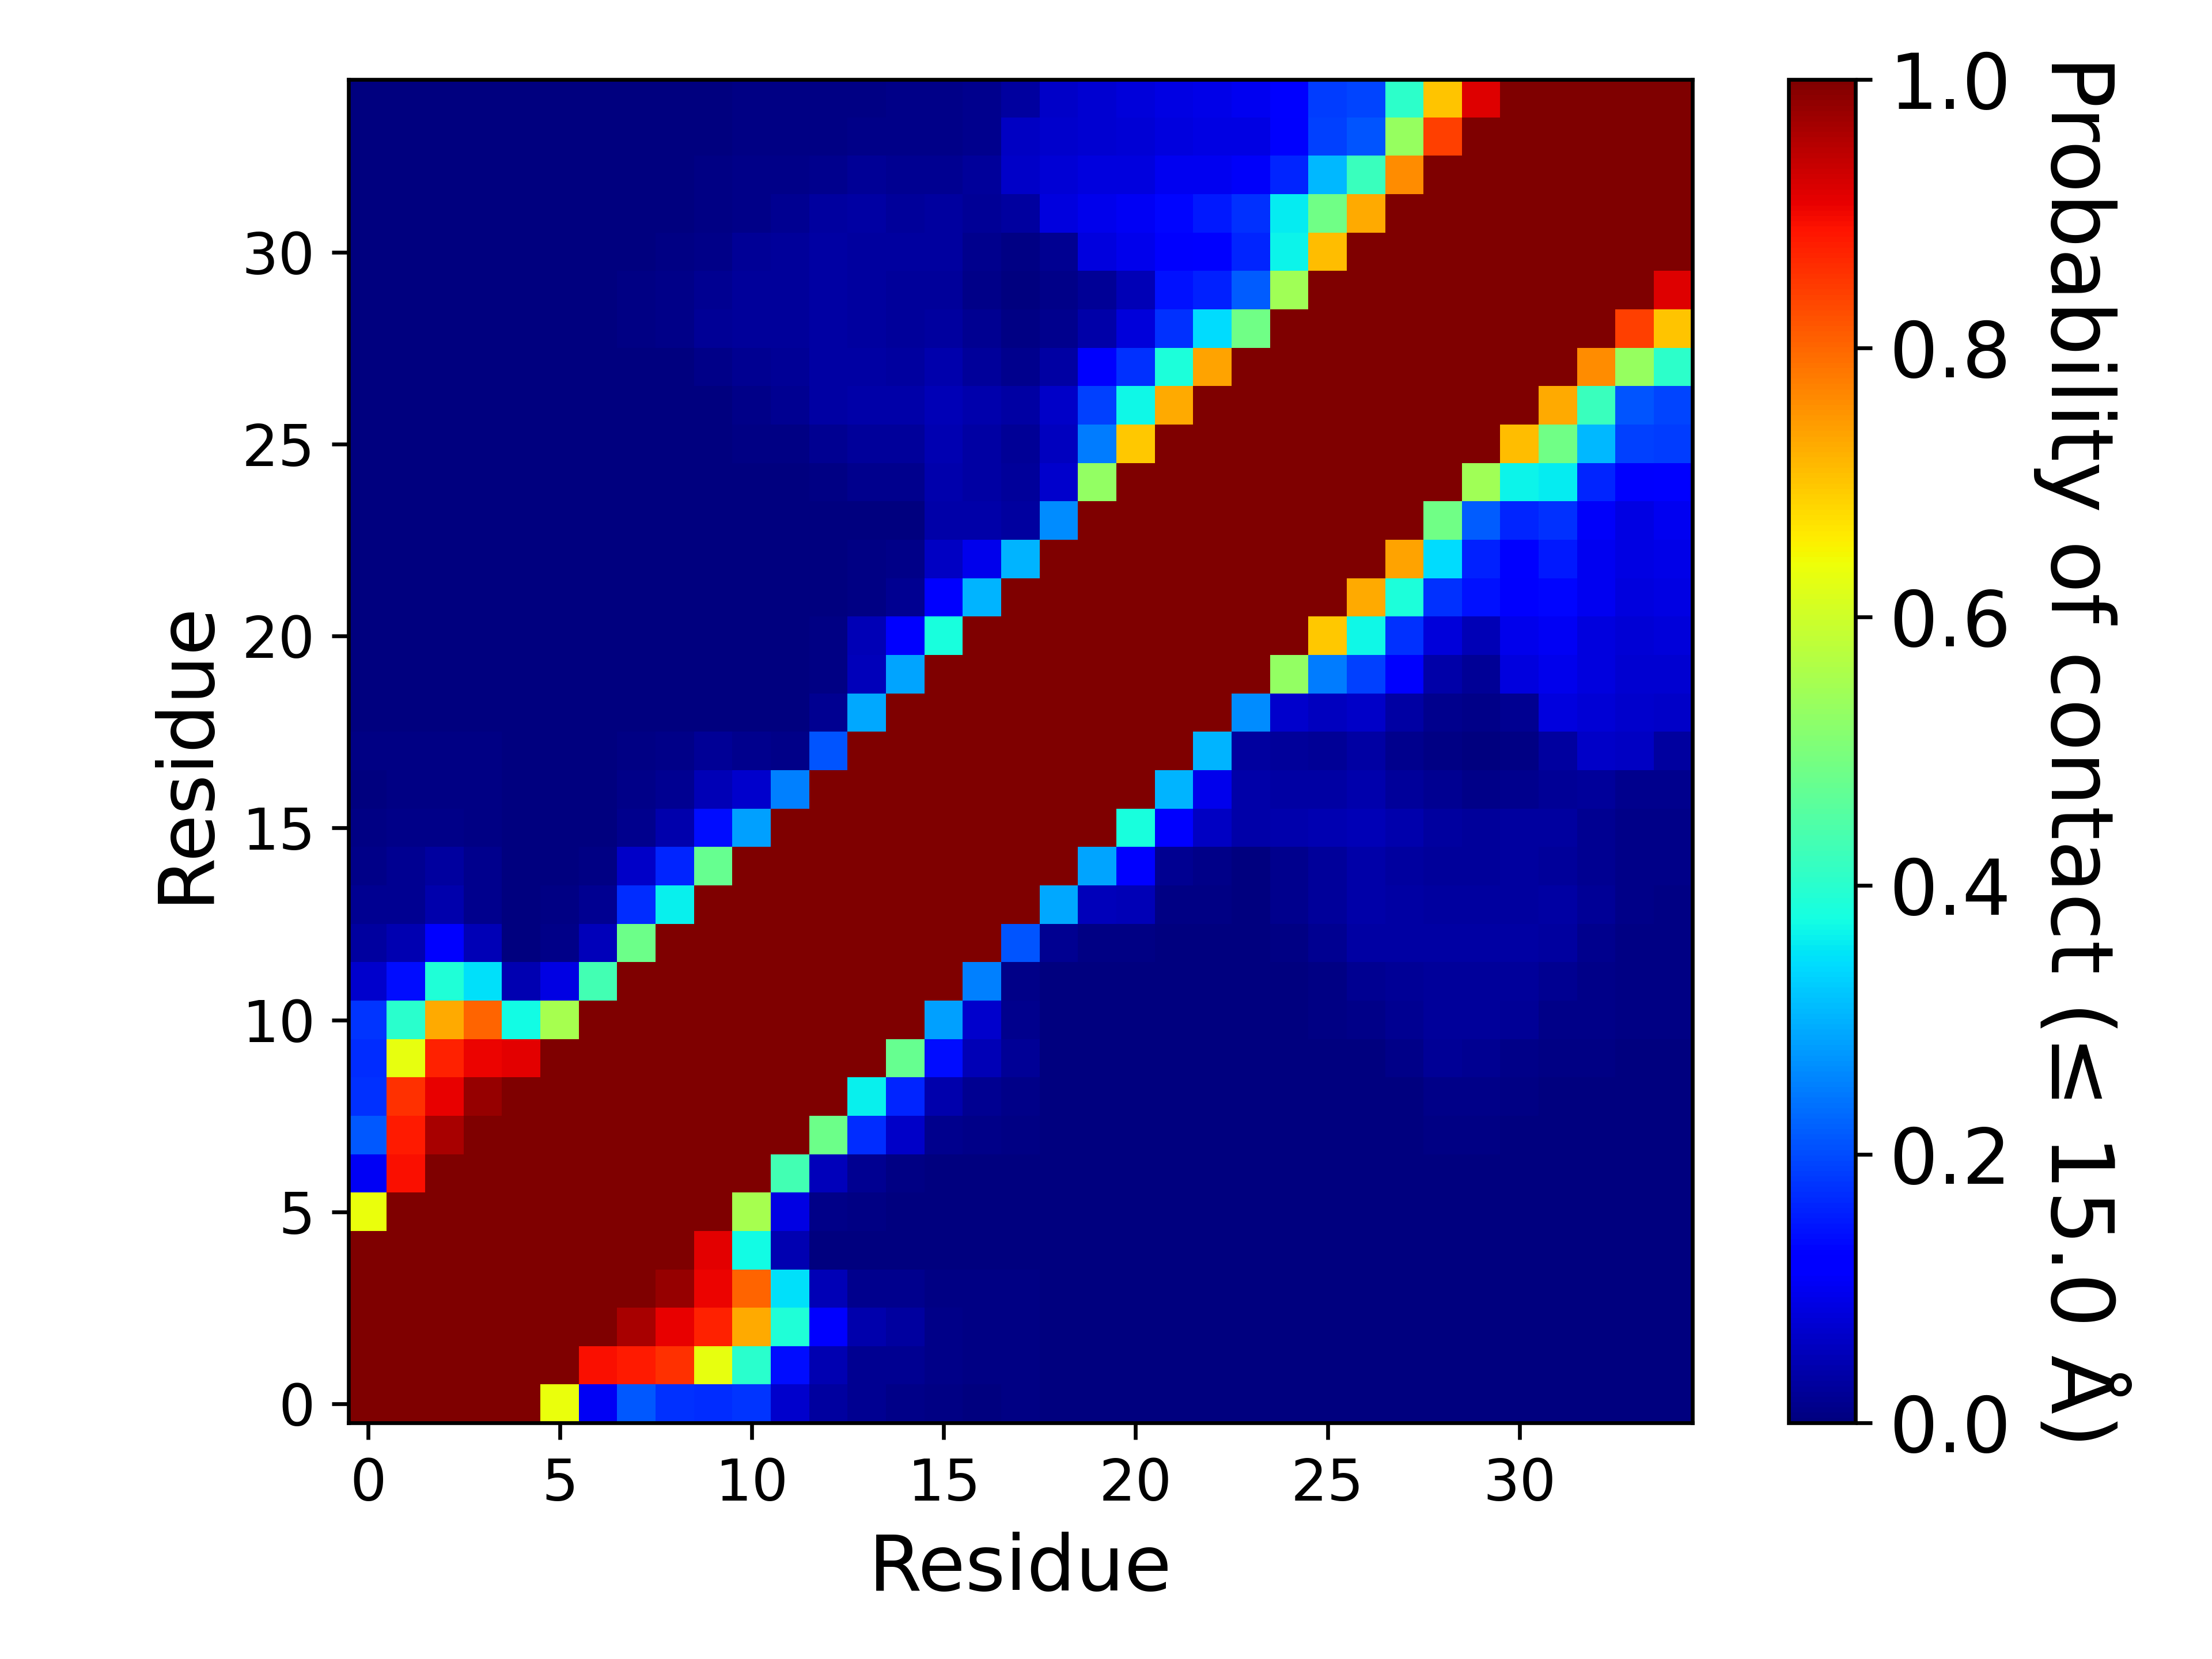

Source data for this figure (header and first rows):
, 1, 2, 3, 4, 5, 6, 7, 8, 9, 10, 11, 12, 13, 14, 15, 16, 17, 18, 19, 20, 21, 22, 23
1, 1.0, 1.0, 1.0, 1.0, 1.0, 0.6331, 0.1041, 0.2111, 0.1745, 0.1687, 0.1789, 0.06786, 0.03095, 0.01704, 0.01081, 0.00452, 0.00366, 0.00429, 0.00215, 0.00177, 0.00211, 0.0019, 0.00207
2, 1.0, 1.0, 1.0, 1.0, 1.0, 1, 0.8943, 0.8817, 0.857, 0.6316, 0.4001, 0.1389, 0.04479, 0.01944, 0.01717, 0.00789, 0.00496, 0.00571, 0.00212, 0.00105, 0.00087, 0.00029, 0.00036
3, 1.0, 1.0, 1.0, 1.0, 1.0, 1.0, 1.0, 0.9626, 0.9091, 0.8713, 0.7294, 0.39, 0.1269, 0.04064, 0.02737, 0.00906, 0.00444, 0.00437, 0.00082, 0.00022, 4.999950000499995e-05, 0.0, 3.999960000399996e-05
4, 1.0, 1.0, 1.0, 1.0, 1.0, 1.0, 1.0, 1.0, 0.9777, 0.9057, 0.8027, 0.3454, 0.05062, 0.01472, 0.0153, 0.00487, 0.00416, 0.00463, 0.00159, 0.00136, 0.00061, 9.99990000099999e-06, 9.99990000099999e-05
5, 1.0, 1.0, 1.0, 1.0, 1.0, 1.0, 1.0, 1.0, 1.0, 0.9137, 0.3746, 0.04303, 0.00361, 0.00226, 0.00067, 0.00058, 0.00081, 0.00162, 0.00067, 0.00123, 0.00089, 0.00048, 0.00075
6, 0.6331, 1, 1.0, 1.0, 1.0, 1.0, 1.0, 1.0, 1.0, 1.0, 0.5517, 0.0861, 0.00844, 0.00461, 0.00121, 0.00108, 0.00116, 0.00131, 0.0009, 0.00132, 0.00107, 0.00085, 0.00093
7, 0.1041, 0.8943, 1.0, 1.0, 1.0, 1.0, 1.0, 1.0, 1.0, 1.0, 1.0, 0.4322, 0.05386, 0.01914, 0.00628, 0.00219, 0.00159, 0.00138, 0.00084, 0.00129, 0.00047, 0.00013, 0.00017
8, 0.2111, 0.8817, 0.9626, 1.0, 1.0, 1.0, 1.0, 1.0, 1.0, 1.0, 1.0, 1.0, 0.4833, 0.17, 0.06472, 0.01534, 0.00801, 0.0047, 0.00157, 0.00186, 0.00086, 3.999960000399996e-05, 1.999980000199998e-05
9, 0.1745, 0.857, 0.9091, 0.9777, 1.0, 1.0, 1.0, 1.0, 1.0, 1.0, 1.0, 1.0, 1.0, 0.3622, 0.1635, 0.04028, 0.01614, 0.00789, 0.00096, 0.00058, 0.00012, 0.0, 0.0
10, 0.1687, 0.6316, 0.8713, 0.9057, 0.9137, 1.0, 1.0, 1.0, 1.0, 1.0, 1.0, 1.0, 1.0, 1.0, 0.4728, 0.1389, 0.04983, 0.02057, 0.00122, 0.00026, 2.999970000299997e-05, 0.0, 0.0
11, 0.1789, 0.4001, 0.7294, 0.8027, 0.3746, 0.5517, 1.0, 1.0, 1.0, 1.0, 1.0, 1.0, 1.0, 1.0, 1.0, 0.2847, 0.06957, 0.01359, 0.00042, 0.00016, 7.999920000799993e-05, 0.0, 5.999940000599994e-05
12, 0.06786, 0.1389, 0.39, 0.3454, 0.04303, 0.0861, 0.4322, 1.0, 1.0, 1.0, 1.0, 1.0, 1.0, 1.0, 1.0, 1.0, 0.2517, 0.00927, 0.00061, 0.00018, 0.00024, 0.0, 9.99990000099999e-05
13, 0.03095, 0.04479, 0.1269, 0.05062, 0.00361, 0.00844, 0.05386, 0.4833, 1.0, 1.0, 1.0, 1.0, 1.0, 1.0, 1.0, 1.0, 1.0, 0.2097, 0.0182, 0.00413, 0.00779, 0.0006, 0.0013
14, 0.01704, 0.01944, 0.04064, 0.01472, 0.00226, 0.00461, 0.01914, 0.17, 0.3622, 1.0, 1.0, 1.0, 1.0, 1.0, 1.0, 1.0, 1.0, 1.0, 0.2894, 0.0526, 0.04934, 0.00555, 0.00528
15, 0.01081, 0.01717, 0.02737, 0.0153, 0.00067, 0.00121, 0.00628, 0.06472, 0.1635, 0.4728, 1.0, 1.0, 1.0, 1.0, 1.0, 1.0, 1.0, 1.0, 1.0, 0.2889, 0.1193, 0.01594, 0.00837
16, 0.00452, 0.00789, 0.00906, 0.00487, 0.00058, 0.00108, 0.00219, 0.01534, 0.04028, 0.1389, 0.2847, 1.0, 1.0, 1.0, 1.0, 1.0, 1.0, 1.0, 1.0, 1.0, 0.3814, 0.1139, 0.0597
17, 0.00366, 0.00496, 0.00444, 0.00416, 0.00081, 0.00116, 0.00159, 0.00801, 0.01614, 0.04983, 0.06957, 0.2517, 1.0, 1.0, 1.0, 1.0, 1.0, 1.0, 1.0, 1.0, 1.0, 0.302, 0.09692
18, 0.00429, 0.00571, 0.00437, 0.00463, 0.00162, 0.00131, 0.00138, 0.0047, 0.00789, 0.02057, 0.01359, 0.00927, 0.2097, 1.0, 1.0, 1.0, 1.0, 1.0, 1.0, 1.0, 1.0, 1.0, 0.3031
19, 0.00215, 0.00212, 0.00082, 0.00159, 0.00067, 0.0009, 0.00084, 0.00157, 0.00096, 0.00122, 0.00042, 0.00061, 0.0182, 0.2894, 1.0, 1.0, 1.0, 1.0, 1.0, 1.0, 1.0, 1.0, 1.0
20, 0.00177, 0.00105, 0.00022, 0.00136, 0.00123, 0.00132, 0.00129, 0.00186, 0.00058, 0.00026, 0.00016, 0.00018, 0.00413, 0.0526, 0.2889, 1.0, 1.0, 1.0, 1.0, 1.0, 1.0, 1.0, 1.0
21, 0.00211, 0.00087, 4.999950000499995e-05, 0.00061, 0.00089, 0.00107, 0.00047, 0.00086, 0.00012, 2.999970000299997e-05, 7.999920000799993e-05, 0.00024, 0.00779, 0.04934, 0.1193, 0.3814, 1.0, 1.0, 1.0, 1.0, 1.0, 1.0, 1.0
22, 0.0019, 0.00029, 0.0, 9.99990000099999e-06, 0.00048, 0.00085, 0.00013, 3.999960000399996e-05, 0.0, 0.0, 0.0, 0.0, 0.0006, 0.00555, 0.01594, 0.1139, 0.302, 1.0, 1.0, 1.0, 1.0, 1.0, 1.0
23, 0.00207, 0.00036, 3.999960000399996e-05, 9.99990000099999e-05, 0.00075, 0.00093, 0.00017, 1.999980000199998e-05, 0.0, 0.0, 5.999940000599994e-05, 9.99990000099999e-05, 0.0013, 0.00528, 0.00837, 0.0597, 0.09692, 0.3031, 1.0, 1.0, 1.0, 1.0, 1.0
24, 0.00176, 0.00066, 1.999980000199998e-05, 0.0, 0.00011, 0.00022, 0.00018, 0.00023, 9.99990000099999e-06, 0.0, 6.999930000699993e-05, 0.00012, 0.00165, 0.00264, 0.00362, 0.03594, 0.03793, 0.02981, 0.2641, 1.0, 1.0, 1.0, 1.0
25, 0.00109, 0.00038, 0.0, 0.0, 0.00036, 0.0006, 0.00029, 0.00044, 1.999980000199998e-05, 0.00016, 0.00097, 0.00184, 0.00627, 0.01292, 0.01322, 0.04266, 0.03505, 0.02395, 0.0672, 0.531, 1.0, 1.0, 1.0
26, 0.00149, 0.00076, 0.0002, 4.999950000499995e-05, 9.99990000099999e-06, 0.00031, 8.99991000089999e-05, 7.999920000799993e-05, 0.00024, 0.00312, 0.00446, 0.00631, 0.01654, 0.02692, 0.02424, 0.04659, 0.03345, 0.02204, 0.05591, 0.2465, 0.6972, 1.0, 1.0
27, 0.00145, 0.00052, 0.00021, 6.999930000699993e-05, 0.00019, 0.00062, 0.00063, 5.999940000599994e-05, 0.00047, 0.00386, 0.01009, 0.01617, 0.0327, 0.03524, 0.0356, 0.05005, 0.04247, 0.03375, 0.06457, 0.1876, 0.3694, 0.7287, 1.0
28, 0.00069, 0.00014, 0.00034, 0.00029, 1.999980000199998e-05, 0.00027, 0.00046, 0.00178, 0.00365, 0.0106, 0.01871, 0.02313, 0.03329, 0.03305, 0.02933, 0.03929, 0.02438, 0.01279, 0.03274, 0.1102, 0.1737, 0.3831, 0.7372
29, 0.00059, 0.00022, 0.00055, 0.00041, 0.00011, 0.00021, 0.00119, 0.0054, 0.01033, 0.0213, 0.02539, 0.02725, 0.03411, 0.03096, 0.02685, 0.03069, 0.01779, 0.00668, 0.01376, 0.03555, 0.07992, 0.1725, 0.3402
30, 9.99990000099999e-06, 1.999980000199998e-05, 0.00022, 0.00016, 4.999950000499995e-05, 0.00037, 0.0019, 0.00436, 0.0088, 0.01648, 0.02344, 0.02662, 0.03247, 0.02828, 0.02497, 0.02614, 0.00811, 0.00296, 0.00793, 0.02242, 0.04749, 0.1408, 0.1563
31, 0.0, 0.0, 0.0, 0.0, 0.0, 7.999920000799993e-05, 0.00085, 0.00221, 0.00394, 0.01042, 0.02017, 0.02379, 0.033, 0.03085, 0.02766, 0.02884, 0.01237, 0.00535, 0.0188, 0.08244, 0.09556, 0.1123, 0.1199
32, 0.0, 0.0, 0.0, 0.0, 0.0, 9.99990000099999e-05, 0.00104, 0.00098, 0.00252, 0.00502, 0.01133, 0.01781, 0.02959, 0.0313, 0.02573, 0.02984, 0.02193, 0.0309, 0.08279, 0.09409, 0.1024, 0.1318, 0.1499
33, 0.0, 0.0, 0.0, 0.0, 0.0, 0.0, 0.00058, 0.00078, 0.00189, 0.00432, 0.00954, 0.00996, 0.01337, 0.0233, 0.01582, 0.01686, 0.02441, 0.06468, 0.07667, 0.08355, 0.08444, 0.1001, 0.09826
34, 0.0, 0.0, 0.0, 0.0, 0.0, 0.0, 7.999920000799993e-05, 0.0005, 0.00129, 0.00386, 0.00598, 0.00656, 0.00776, 0.01107, 0.0114, 0.01069, 0.01474, 0.05909, 0.06874, 0.07347, 0.07504, 0.08329, 0.0861
35, 0.0, 0.0, 0.0, 0.0, 0.0, 0.0, 1.999980000199998e-05, 0.00028, 0.00098, 0.00284, 0.00428, 0.00489, 0.00498, 0.007, 0.01014, 0.01019, 0.01326, 0.0283, 0.06553, 0.07351, 0.07935, 0.08773, 0.09061
